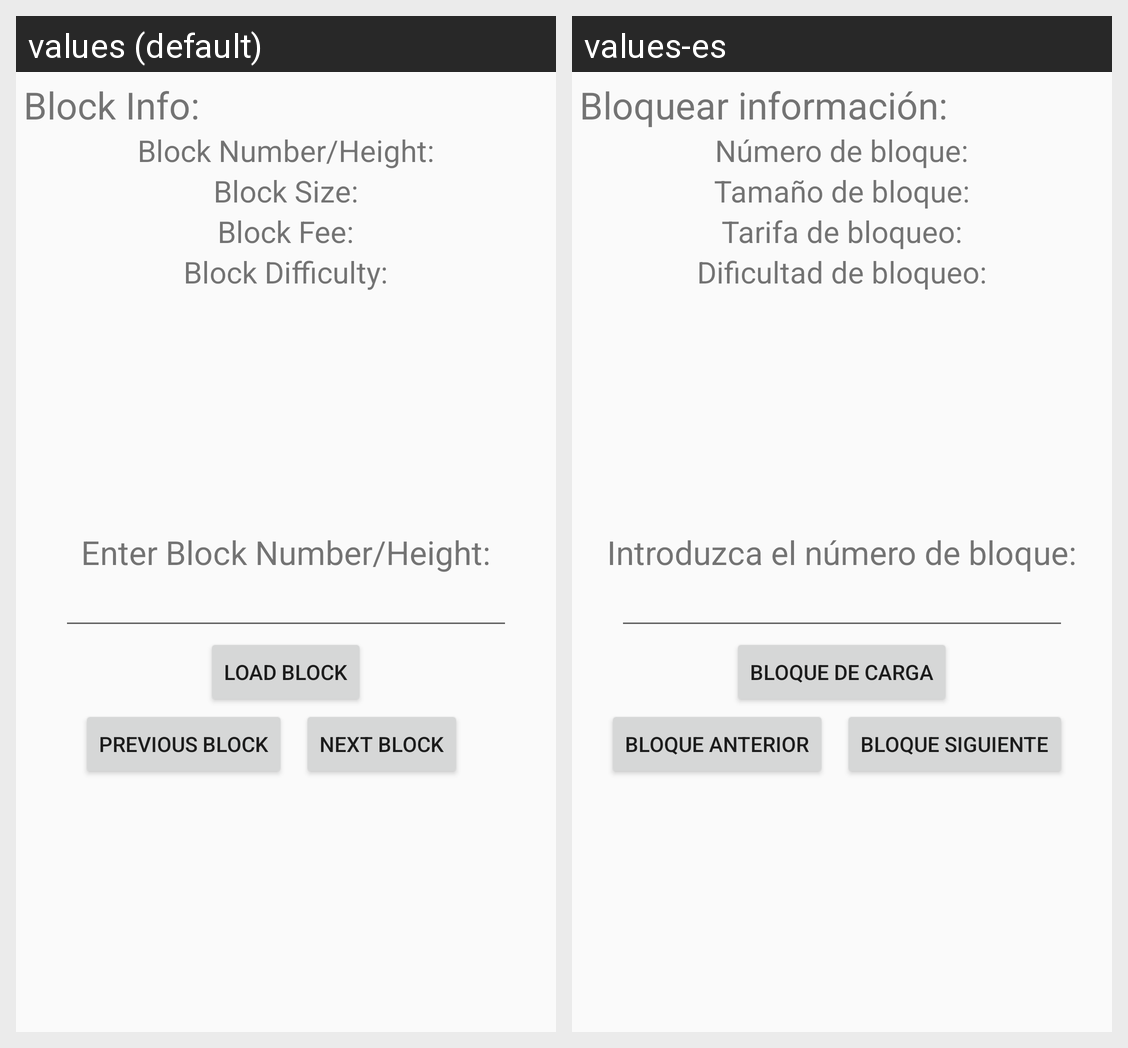

This grid shows one Android layout under two languages. Give, for every string resource on the screen, its name, the default text and each shown locale's text.
Android screen res/layout/block_info_landscape.xml rendered under 2 locales, left to right: values (default), values-es. Device: Nexus 5 (rendered at 1080×1920; each locale shown at half size, 540×960, under a caption strip naming it); theme AppTheme.
Strings drawn on this screen, with the default value and each locale's value (text and hints the layout hard-codes, and strings that could not be matched under every locale, appear in the picture but are not listed):

BlockInfo
  values: Block Info:
  values-es: Bloquear información:

BlockNum
  values: Block Number/Height:
  values-es: Número de bloque:

EnterBlockStuff
  values: Enter Block Number/Height:
  values-es: Introduzca el número de bloque:

BlockSize
  values: Block Size:
  values-es: Tamaño de bloque:

LoadBlockButton
  values: Load Block
  values-es: Bloque de carga

PrevBlockButton
  values: Previous Block
  values-es: Bloque anterior

BlockFee
  values: Block Fee:
  values-es: Tarifa de bloqueo:

BlockDiff
  values: Block Difficulty:
  values-es: Dificultad de bloqueo:

NextBlockButton
  values: Next Block
  values-es: Bloque siguiente
